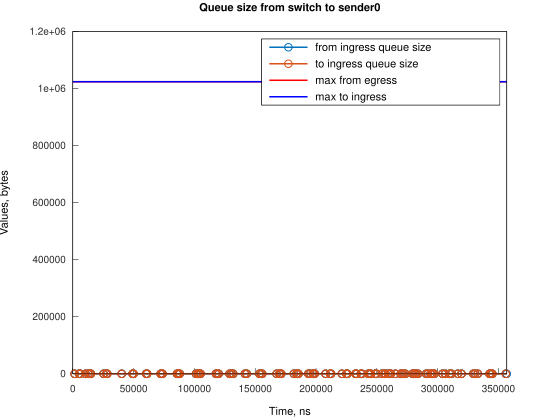

The table this chart was drawn from, first rows:
Time, from_ingress_queue_size, to_ingress_queue_size
1490, 1, nan
1490, 0, 0
5216, 1, 0
5217, 0, 0
5961, 1, 0
5961, 0, 0
10433, 1, 0
10433, 0, 0
12667, 1, 0
12667, 0, 0
14160, 1, 0
14160, 0, 0
14906, 1, 0
14906, 0, 0
25332, 1, 0
25332, 0, 0
27567, 1, 0
27567, 0, 0
28312, 1, 0
28312, 0, 0
40238, 1, 0
40238, 0, 0
49179, 1, 0
49179, 0, 0
49919, 1, 0
49919, 0, 0
60351, 1, 0
60351, 0, 0
61095, 1, 0
61095, 0, 0
72272, 1, 0
72272, 0, 0
73016, 1, 0
73016, 0, 0
73765, 1, 0
73765, 0, 0
85683, 1, 0
85683, 0, 0
86427, 1, 0
86427, 0, 0
87172, 1, 0
87172, 0, 0
87921, 1, 0
87921, 0, 0
101329, 1, 0
101329, 0, 0
102823, 1, 0
102823, 0, 0
103568, 1, 0
103568, 0, 0
104313, 1, 0
104313, 0, 0
105058, 1, 0
105058, 0, 0
117724, 1, 0
117724, 0, 0
118465, 1, 0
118465, 0, 0
119958, 1, 0
119958, 0, 0
... 146 more rows
